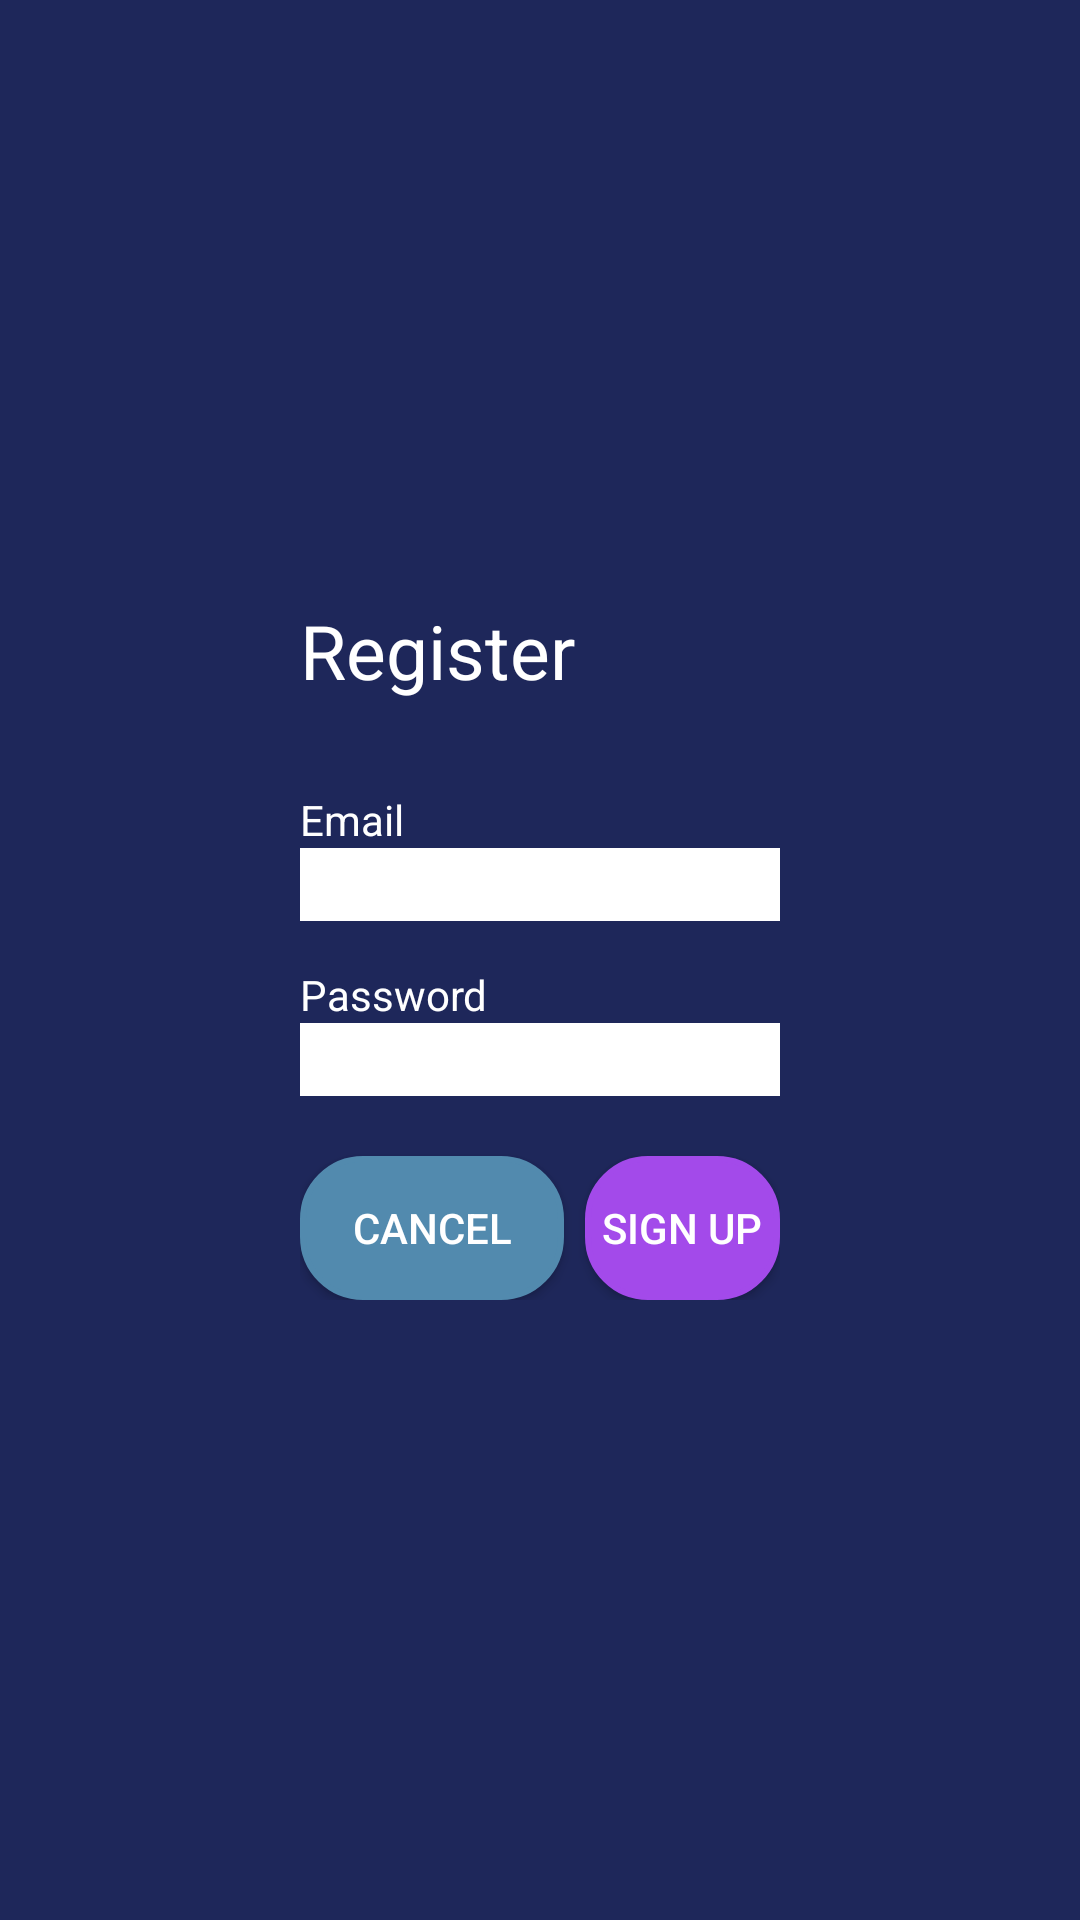

Layout XML and referenced resources for this Android screen:
<!-- AndroidManifest.xml: application theme AppTheme -->
<!-- res/layout/activity_registration.xml -->
<?xml version="1.0" encoding="utf-8"?>
<androidx.constraintlayout.widget.ConstraintLayout xmlns:android="http://schemas.android.com/apk/res/android"
    xmlns:app="http://schemas.android.com/apk/res-auto"
    xmlns:tools="http://schemas.android.com/tools"
    android:layout_width="match_parent"
    android:layout_height="match_parent"
    android:background="#1E275A"
    tools:context=".RegistrationActivity">

    <LinearLayout
        android:layout_width="match_parent"
        android:layout_height="match_parent"
        android:layout_marginTop="200dp"
        android:orientation="vertical"
        android:layout_marginRight="100dp"
        android:layout_marginLeft="100dp">

        <TextView
            android:layout_width="wrap_content"
            android:layout_height="wrap_content"
            android:text="Register"
            android:layout_gravity="left"
            android:textSize="25dp"
            android:textColor="#FFFFFF" />

        <TextView
            android:id="@+id/fstTxt"
            android:layout_width="wrap_content"
            android:layout_height="wrap_content"
            android:text="Email"
            android:layout_marginTop="30dp"
            android:layout_gravity="left"
            android:textColor="#FFFFFF" />

        <EditText
            android:id="@+id/txtName"
            android:layout_width="wrap_content"
            android:layout_height="wrap_content"
            android:ems="10"
            android:background="#FFFFFF" />

        <TextView
            android:id="@+id/secTxt"
            android:layout_width="wrap_content"
            android:layout_height="wrap_content"
            android:layout_marginTop="15dp"
            android:text="Password"
            android:layout_gravity="left"
            android:textColor="#FFFFFF" />

        <EditText
            android:id="@+id/txtPwd"
            android:layout_width="wrap_content"
            android:layout_height="wrap_content"
            android:ems="10"
            android:inputType="textPassword"
            android:background="#FFFFFF"/>
        <LinearLayout
            android:layout_width="match_parent"
            android:layout_height="wrap_content"
            android:orientation="horizontal"
            android:gravity="right">
            <Button
                android:id="@+id/backBtn"
                android:layout_width="wrap_content"
                android:layout_height="wrap_content"
                android:text="Cancel"
                android:onClick="back"
                android:layout_marginTop="20dp"
                android:layout_marginRight="7dp"
                android:textColor="#FFFFFF"
                android:background="@drawable/cancel_button" />

            <Button
                android:id="@+id/btnRegister"
                android:layout_width="wrap_content"
                android:layout_height="wrap_content"
                android:text="Sign Up"
                android:layout_marginTop="20dp"
                android:textColor="#FFFFFF"
                android:background="@drawable/button_lavender_rounded_corners" />
        </LinearLayout>
    </LinearLayout>

    <FrameLayout
        android:id="@+id/progress_overlay"
        android:layout_width="match_parent"
        android:layout_height="match_parent"
        android:alpha="0.4"
        android:animateLayoutChanges="true"
        android:background="@android:color/black"
        android:clickable="true"
        android:visibility="gone">

        <ProgressBar
            style="?android:attr/progressBarStyleLarge"
            android:layout_width="wrap_content"
            android:layout_height="wrap_content"
            android:layout_gravity="center"
            android:indeterminate="true"/>

    </FrameLayout>
</androidx.constraintlayout.widget.ConstraintLayout>
<!-- resources referenced by this layout -->
<resources>
  <!-- drawable button_lavender_rounded_corners (drawable) -->
  <?xml version="1.0" encoding="utf-8"?>
  <selector xmlns:android="http://schemas.android.com/apk/res/android">
      <item>
          <shape android:shape="rectangle">
              <solid android:color="#A34AEA"/>
              <stroke android:color="#A34AEA" android:width="2dp" />
              
              <corners android:radius="20dp" />
          </shape>
      </item>
  </selector>
  <!-- drawable cancel_button (drawable) -->
  <?xml version="1.0" encoding="utf-8"?>
  <selector xmlns:android="http://schemas.android.com/apk/res/android">
      <item>
          <shape android:shape="rectangle">
              <solid android:color="#528aae"/>
              <stroke android:color="#528aae" android:width="2dp" />
              
              <corners android:radius="20dp" />
          </shape>
      </item>
  </selector>
  <style name="AppTheme" parent="Theme.AppCompat.Light.DarkActionBar">
          
          <item name="colorPrimary">@color/colorPrimary</item>
          <item name="colorPrimaryDark">@color/colorPrimaryDark</item>
          <item name="colorAccent">@color/colorAccent</item>
          <item name="windowActionBar">false</item>
          <item name="windowNoTitle">true</item>
      </style>
  <color name="colorPrimary">#1E275A</color>
  <color name="colorPrimaryDark">#1E275A</color>
  <color name="colorAccent">#D81B60</color>
</resources>
